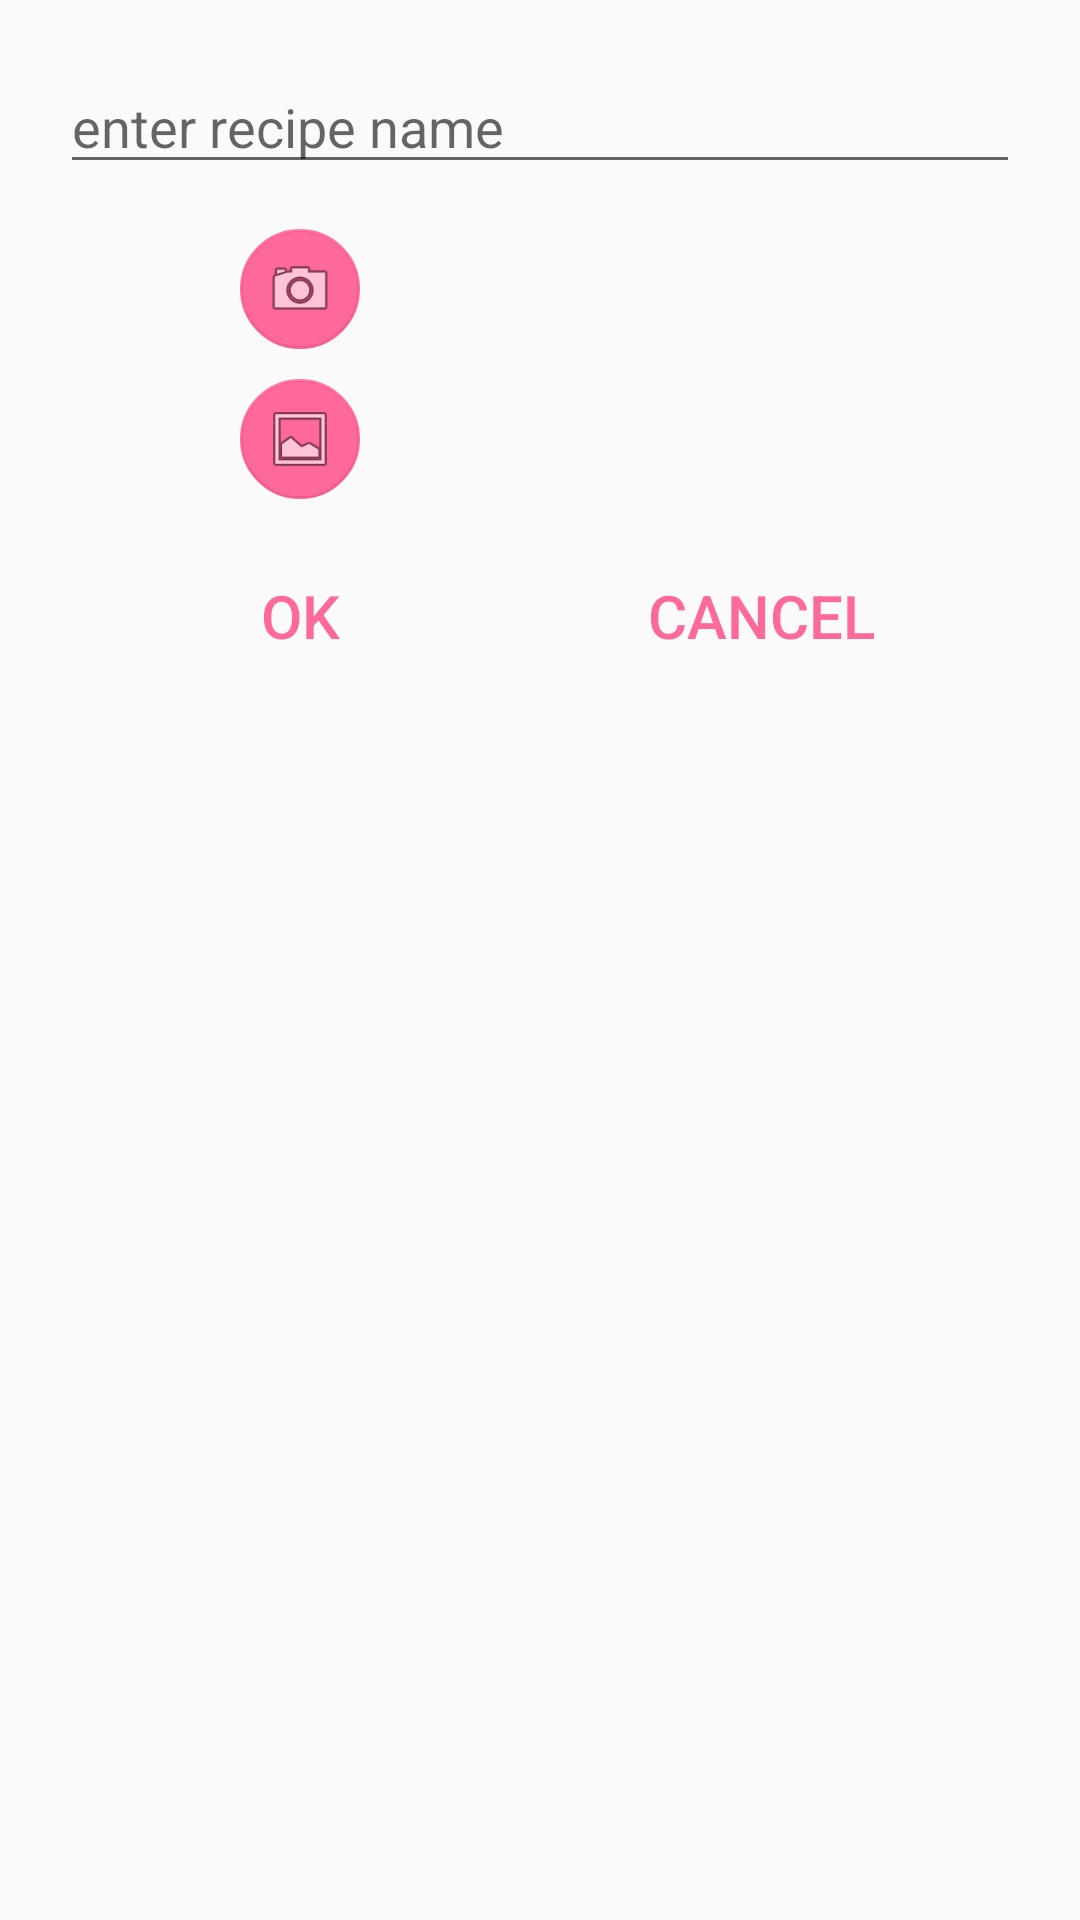

This screen was rendered from an Android layout file. Write that file and the resources it references.
<!-- AndroidManifest.xml: application theme AppTheme -->
<!-- res/layout/add_new_note_dialog_fragment.xml -->
<?xml version="1.0" encoding="utf-8"?>
<LinearLayout xmlns:android="http://schemas.android.com/apk/res/android"
    xmlns:app="http://schemas.android.com/apk/res-auto"
    android:layout_width="match_parent"
    android:layout_height="wrap_content"
    android:orientation="vertical">

    <EditText
        android:id="@+id/new_note_name"
        android:layout_width="match_parent"
        android:layout_height="wrap_content"
        android:layout_marginEnd="20dp"
        android:layout_marginStart="20dp"
        android:layout_marginTop="20dp"
        android:hint="enter recipe name"
        android:textSize="18sp" />

    <LinearLayout
        android:layout_width="wrap_content"
        android:layout_height="wrap_content"
        android:layout_gravity="center_horizontal"
        android:layout_marginTop="10dp">

        <LinearLayout
            android:layout_width="wrap_content"
            android:layout_height="wrap_content"
            android:layout_gravity="center"
            android:layout_marginEnd="30dp"
            android:orientation="vertical">

            <android.support.design.widget.FloatingActionButton
                android:id="@+id/camera_button"
                android:layout_width="wrap_content"
                android:layout_height="wrap_content"
                android:layout_marginBottom="10dp"
                android:clickable="true"
                app:elevation="0dp"
                app:fabSize="mini"
                app:srcCompat="@android:drawable/ic_menu_camera" />

            <android.support.design.widget.FloatingActionButton
                android:id="@+id/gallery_button"
                android:layout_width="wrap_content"
                android:layout_height="wrap_content"
                android:clickable="true"
                app:elevation="0dp"
                app:fabSize="mini"
                app:srcCompat="@android:drawable/ic_menu_gallery" />

        </LinearLayout>

        <ImageView
            android:id="@+id/foodpicture_preview"
            android:layout_width="100dp"
            android:layout_height="100dp"
            android:layout_marginStart="30dp"
            android:background="@drawable/line" />

    </LinearLayout>

    <LinearLayout
        android:layout_width="wrap_content"
        android:layout_height="wrap_content"
        android:layout_gravity="center_horizontal"
        android:layout_marginTop="10dp">

        <Button
            android:id="@+id/ok_button"
            style="@style/Widget.AppCompat.Button.Borderless.Colored"
            android:layout_width="wrap_content"
            android:layout_height="wrap_content"
            android:layout_marginEnd="30dp"
            android:text="OK"
            android:textSize="20sp" />

        <Button
            android:id="@+id/cancel_button"
            style="@style/Widget.AppCompat.Button.ButtonBar.AlertDialog"
            android:layout_width="wrap_content"
            android:layout_height="wrap_content"
            android:layout_marginStart="30dp"
            android:text="CANCEL"
            android:textSize="20sp" />

    </LinearLayout>


</LinearLayout>
<!-- resources referenced by this layout -->
<resources>
  <style name="AppTheme" parent="Theme.AppCompat.Light.DarkActionBar">
          
          <item name="colorPrimary">@color/colorPrimary</item>
          <item name="colorPrimaryDark">@color/colorPrimaryDark</item>
          <item name="colorAccent">@color/colorAccent</item>
      </style>
  <color name="colorPrimary">#3F51B5</color>
  <color name="colorPrimaryDark">#303F9F</color>
  <color name="colorAccent">#c7ff4081</color>
</resources>
